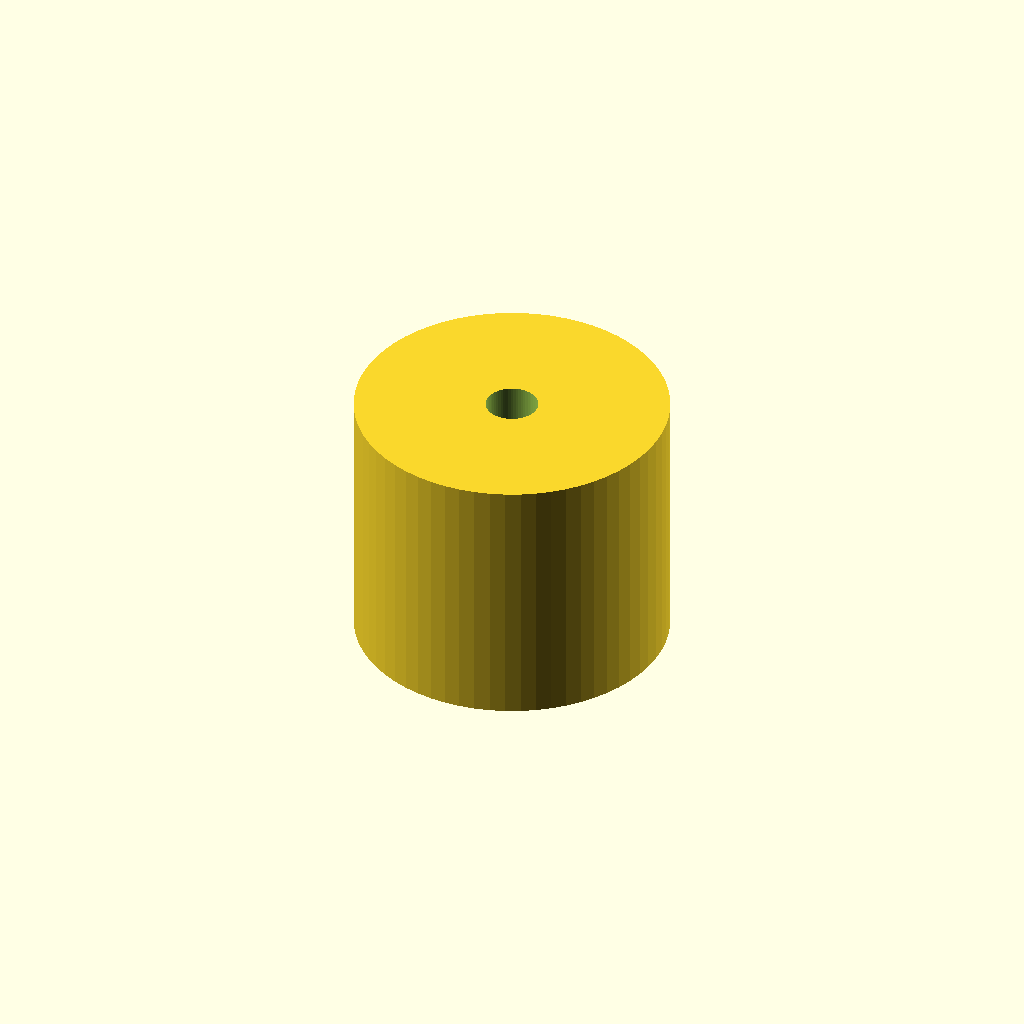
Cell 1 — every parameter at its default value.
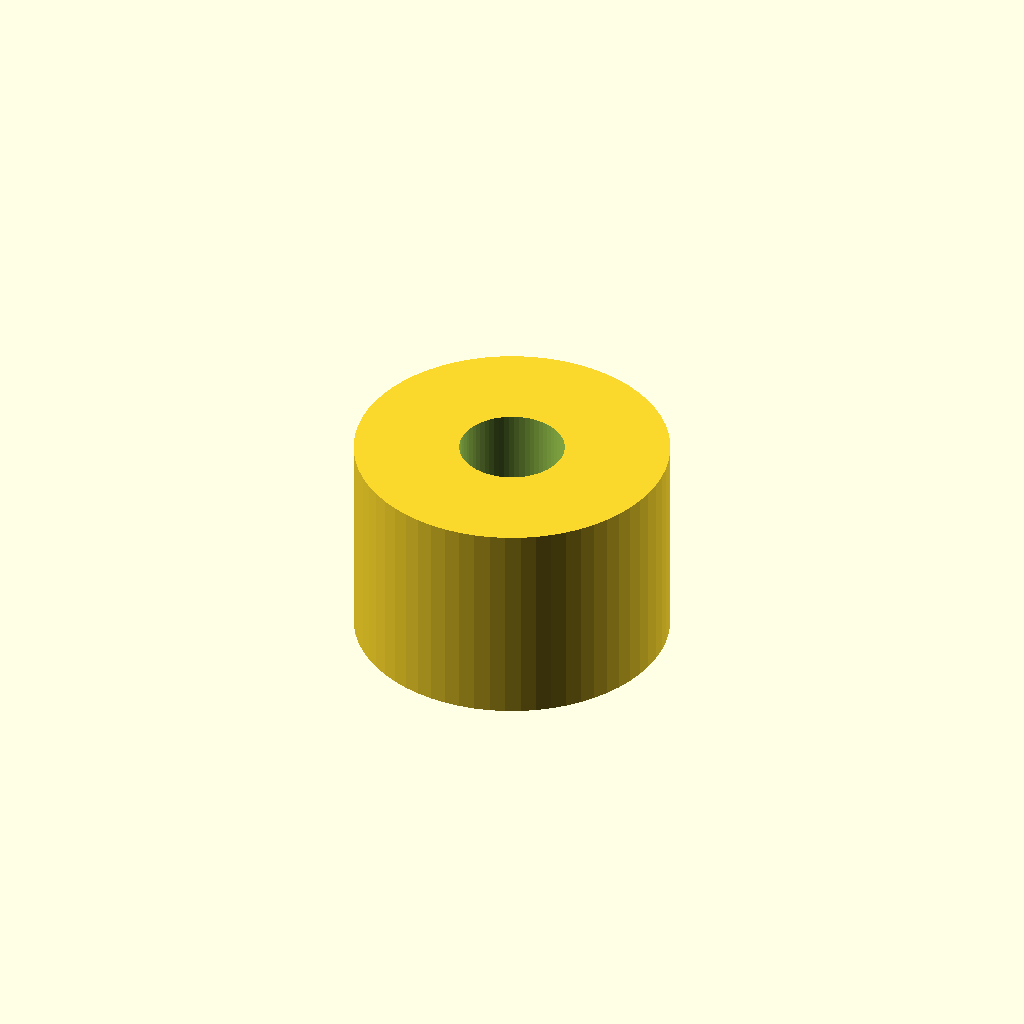
Cell 2 — cone_top_d set to 20, the other parameters unchanged.
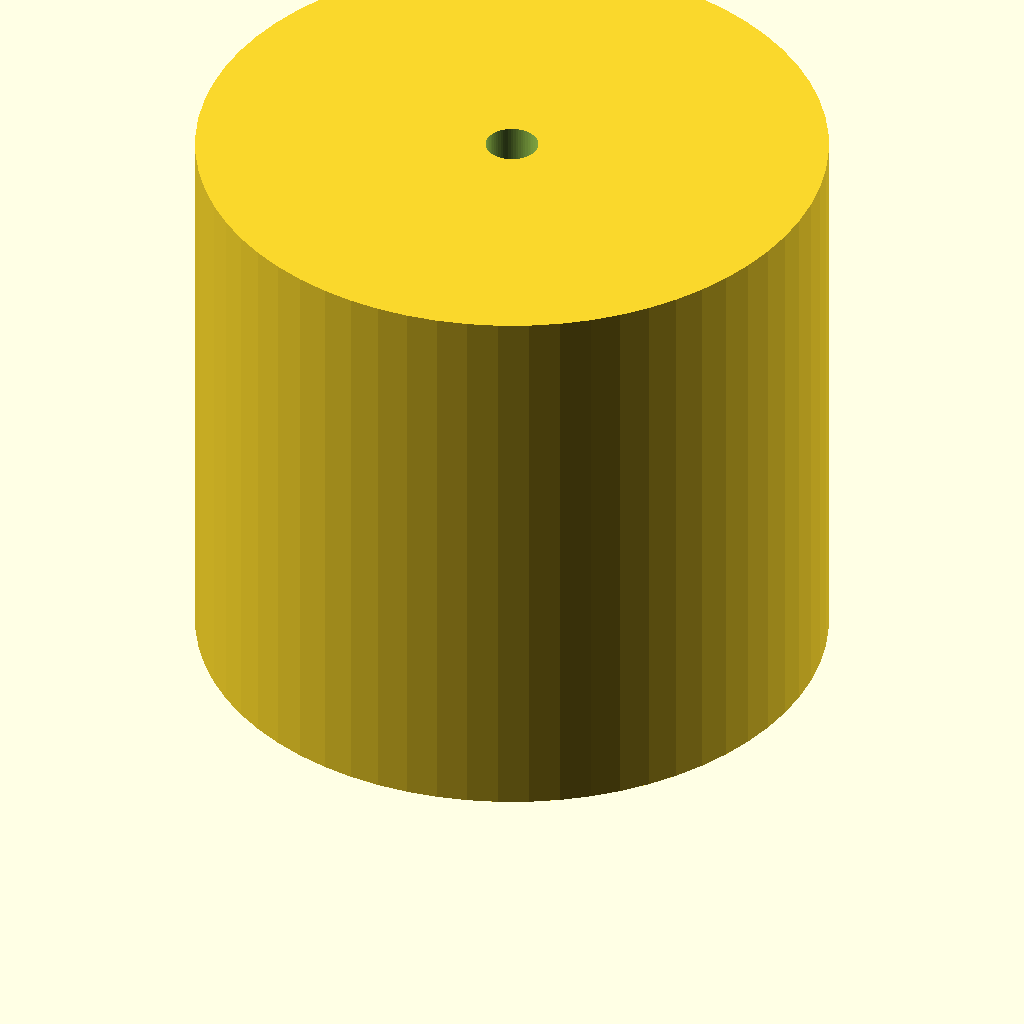
Cell 3: cone_rim_d = 120 (everything else at default).
One fixed orthographic camera (rotation 55°, 0°, 25°; colour scheme Cornfield) for every cell.
The OpenSCAD source (bench/results/gpu-v5-g3/code/scadcoder-v5/lab_funnel_60mm_s6_a1.scad):
// Funnel with spout - printed upright, wide opening at the top
// Units: mm. Wall thickness 1.6 mm throughout.

// ---------- Parameters ----------
spout_d        = 10;    // spout outer diameter
spout_bore     = spout_d - 2 * 1.6;  // spout bore (6.8 mm)
spout_h        = 20;    // spout height (z = 0 to 20)
cone_top_d     = 10;    // cone outer diameter at z = 20 (top of spout)
cone_rim_d     = 60;    // cone outer diameter at rim (z = 50)
cone_h         = cone_rim_d - cone_top_d;  // cone height (40 mm)
eps            = 0.5;   // cutter overshoot past faces

$fn = 64;

// ---------- Model ----------
union() {
    // Spout: tube from z = 0 to 20, open at both ends
    difference() {
        cylinder(d = spout_d, h = spout_h);
        translate([0, 0, -eps])
            cylinder(d = spout_bore, h = spout_h + 2 * eps);
    }

    // Cone: widens from 10 mm at z = 20 to 60 mm at z = 50, open top and bottom
    difference() {
        cylinder(d = cone_rim_d, h = cone_h, $fn = 64);
        translate([0, 0, spout_h - eps])
            cylinder(d = cone_top_d, h = cone_h + eps, $fn = 64);
    }
}
Customizer parameters (derived from the source; name, type, default, range or options):
spout_d: number, default 10
spout_h: number, default 20
cone_top_d: number, default 10
cone_rim_d: number, default 60
eps: number, default 0.5
